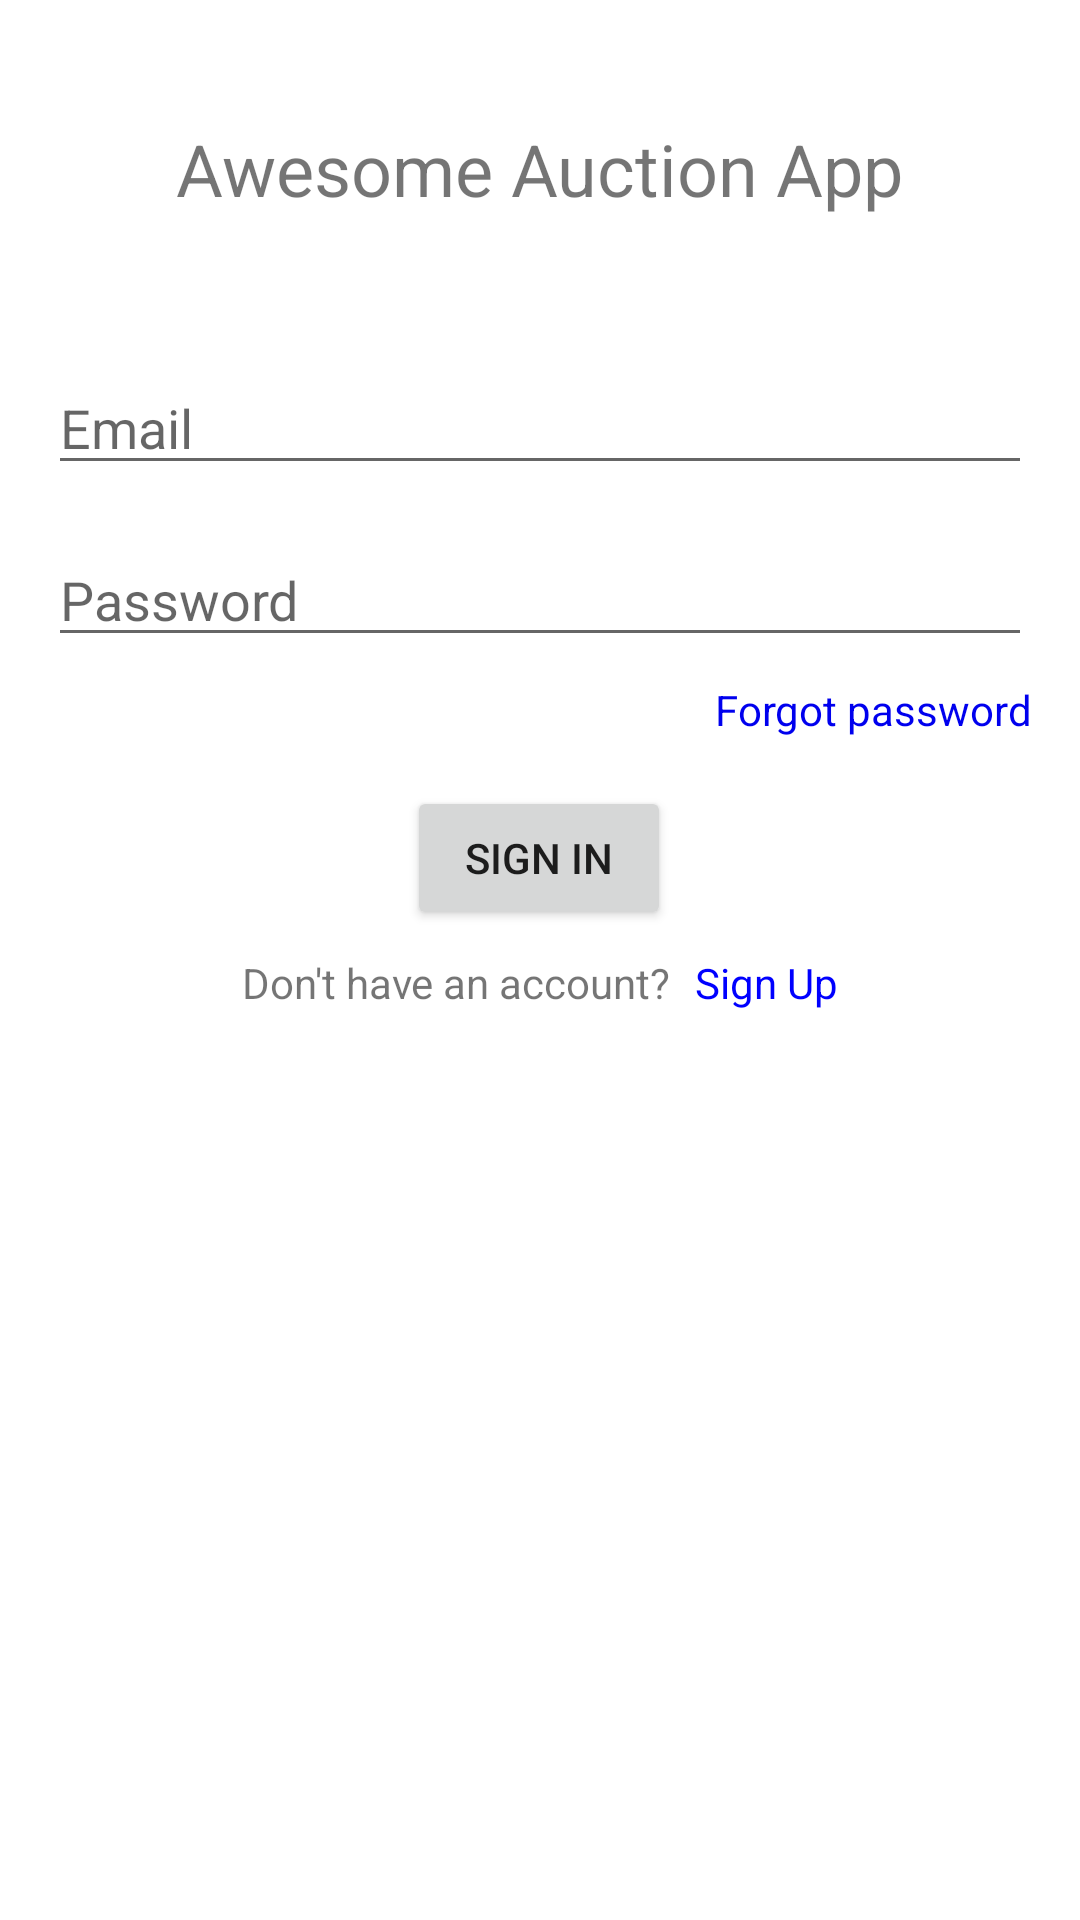

The Android layout XML behind this screen, and the referenced resources:
<!-- AndroidManifest.xml: application theme Theme.AuctionApp -->
<!-- res/layout/activity_login.xml -->
<?xml version="1.0" encoding="utf-8"?>
<androidx.constraintlayout.widget.ConstraintLayout xmlns:android="http://schemas.android.com/apk/res/android"
    xmlns:app="http://schemas.android.com/apk/res-auto"
    xmlns:tools="http://schemas.android.com/tools"
    android:id="@+id/container"
    android:layout_width="match_parent"
    android:layout_height="match_parent"
    android:paddingLeft="@dimen/activity_horizontal_margin"
    android:paddingTop="@dimen/activity_vertical_margin"
    android:paddingRight="@dimen/activity_horizontal_margin"
    android:paddingBottom="@dimen/activity_vertical_margin">

    <EditText
        android:id="@+id/username"
        android:layout_width="0dp"
        android:layout_height="wrap_content"
        android:layout_marginTop="48dp"
        android:height="45dp"
        android:autofillHints="@string/prompt_email"
        android:hint="@string/prompt_email"
        android:inputType="textEmailAddress"
        android:selectAllOnFocus="true"
        app:layout_constraintEnd_toEndOf="parent"
        app:layout_constraintStart_toStartOf="parent"
        app:layout_constraintTop_toBottomOf="@+id/textName" />

    <EditText
        android:id="@+id/password"
        android:layout_width="0dp"
        android:layout_height="wrap_content"
        android:layout_marginTop="16dp"
        android:autofillHints="@string/prompt_password"
        android:enabled="true"
        android:hint="@string/prompt_password"
        android:imeActionLabel="@string/sign_in"
        android:imeOptions="actionDone"
        android:inputType="textPassword"
        android:selectAllOnFocus="true"
        app:layout_constraintEnd_toEndOf="parent"
        app:layout_constraintStart_toStartOf="parent"
        app:layout_constraintTop_toBottomOf="@+id/username" />

    <Button
        android:id="@+id/registerButton"
        android:layout_width="wrap_content"
        android:layout_height="wrap_content"
        android:layout_gravity="start"
        android:layout_marginTop="16dp"
        android:enabled="true"
        android:text="@string/sign_in"
        android:onClick="handleSignIn"
        app:layout_constraintEnd_toEndOf="parent"
        app:layout_constraintHorizontal_bias="0.498"
        app:layout_constraintStart_toStartOf="parent"
        app:layout_constraintTop_toBottomOf="@+id/textForgotPassword"
        />

    <ProgressBar
        android:id="@+id/loading"
        android:layout_width="wrap_content"
        android:layout_height="wrap_content"
        android:layout_gravity="center"
        android:layout_marginTop="64dp"
        android:layout_marginBottom="64dp"
        android:visibility="gone"
        app:layout_constraintBottom_toBottomOf="parent"
        app:layout_constraintEnd_toEndOf="@+id/password"
        app:layout_constraintStart_toStartOf="@+id/password"
        app:layout_constraintTop_toTopOf="parent"
        app:layout_constraintVertical_bias="0.3" />

    <TextView
        android:id="@+id/textName"
        android:layout_width="wrap_content"
        android:layout_height="wrap_content"
        android:layout_marginTop="24dp"
        android:text="@string/app_title"
        android:textSize="24sp"
        app:layout_constraintEnd_toEndOf="parent"
        app:layout_constraintStart_toStartOf="parent"
        app:layout_constraintTop_toTopOf="parent" />

    <TextView
        android:id="@+id/textForgotPassword"
        android:layout_width="wrap_content"
        android:layout_height="wrap_content"
        android:layout_marginTop="8dp"
        android:text="@string/forgot_password"
        android:textColor="#0000EE"
        app:layout_constraintEnd_toEndOf="@+id/password"
        app:layout_constraintTop_toBottomOf="@+id/password" />

    <TextView
        android:id="@+id/textView3"
        android:layout_width="wrap_content"
        android:layout_height="wrap_content"
        android:layout_marginTop="8dp"
        android:text="@string/need_account"
        app:layout_constraintEnd_toStartOf="@+id/textSignUp"
        app:layout_constraintHorizontal_bias="0.5"
        app:layout_constraintHorizontal_chainStyle="packed"
        app:layout_constraintStart_toStartOf="parent"
        app:layout_constraintTop_toBottomOf="@+id/registerButton" />

    <TextView
        android:id="@+id/textSignUp"
        android:layout_width="wrap_content"
        android:layout_height="wrap_content"
        android:layout_marginStart="8dp"
        android:clickable="true"
        android:onClick="handleSignUp"
        android:text="@string/sign_up"
        android:textColor="#0000FF"
        app:layout_constraintEnd_toEndOf="parent"
        app:layout_constraintHorizontal_bias="0.5"
        app:layout_constraintStart_toEndOf="@+id/textView3"
        app:layout_constraintTop_toTopOf="@+id/textView3" />

</androidx.constraintlayout.widget.ConstraintLayout>
<!-- resources referenced by this layout -->
<resources>
  <dimen name="activity_horizontal_margin">16dp</dimen>
  <dimen name="activity_vertical_margin">16dp</dimen>
  <string name="app_title">Awesome Auction App</string>
  <string name="forgot_password">Forgot password</string>
  <string name="need_account">Don\'t have an account?</string>
  <string name="prompt_email">Email</string>
  <string name="prompt_password">Password</string>
  <string name="sign_in">Sign in</string>
  <string name="sign_up">Sign Up</string>
  <style name="Theme.AuctionApp" parent="Theme.MaterialComponents.DayNight.DarkActionBar">
          
          <item name="colorPrimary">@color/purple_500</item>
          <item name="colorPrimaryVariant">@color/purple_700</item>
          <item name="colorOnPrimary">@color/white</item>
          
          <item name="colorSecondary">@color/teal_200</item>
          <item name="colorSecondaryVariant">@color/teal_700</item>
          <item name="colorOnSecondary">@color/black</item>
          
          <item name="android:statusBarColor">?attr/colorPrimaryVariant</item>
          
      </style>
  <color name="purple_500">#FF6200EE</color>
  <color name="purple_700">#FF3700B3</color>
  <color name="white">#FFFFFFFF</color>
  <color name="teal_200">#FF03DAC5</color>
  <color name="teal_700">#FF018786</color>
  <color name="black">#FF000000</color>
</resources>
